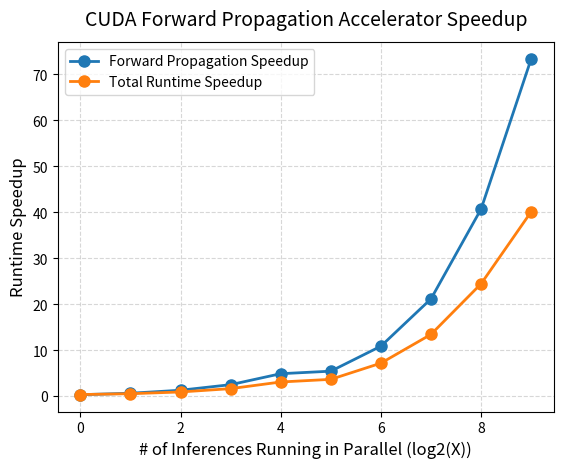

Recreate this plot in Python.
import matplotlib.pyplot as plt
import numpy as np
import math

x = [
    1,
    2,
    4,
    8,
    16,
    32,
    64,
    128,
    256,
    512
]

cpu_fp = [
    3.60554,
    7.15396,
    14.2533,
    28.479,
    56.917,
    113.984,
    227.214,
    452.931,
    905.066,
    1812.73
]
cpu_tr = [
    7.49775,
    11.5388,
    19.3284,
    34.9724,
    66.0001,
    118.096,
    231.759,
    459.377,
    914.755,
    1831.53
]

gpu_fp = [
    10.9104,
    11.0716,
    10.9357,
    11.3285,
    11.621,
    20.9189,
    20.8712,
    21.3788,
    22.2217,
    24.6953,
]
gpu_tr = [
    20.7304,
    21.0016,
    20.888,
    21.2163,
    21.3183,
    32.1786,
    32.2172,
    34.143,
    37.3844,
    45.6336
]

speedup_fp = []
speedup_tr = []

x_label = "# of Inferences Running in Parallel (log2(X))"
y_label = "Runtime Speedup"
plot_title = "CUDA Forward Propagation Accelerator Speedup"

#calculate the throughput
for i in range(len(cpu_fp)):
    speedup_fp.append(cpu_fp[i] / gpu_fp[i])
    speedup_tr.append(cpu_tr[i] / gpu_tr[i])

# plot as logarithmic scale
for i in range(len(x)):
    x[i] = math.log2(x[i])

plt.plot(x, speedup_fp, marker='o', color='#1f77b4', linestyle='-', linewidth=2, markersize=8, label='Forward Propagation Speedup')
plt.plot(x, speedup_tr, marker='o', color='#ff7f0e', linestyle='-', linewidth=2, markersize=8, label='Total Runtime Speedup')

# Formatting
plt.xlabel(x_label, fontsize=12)
plt.ylabel(y_label, fontsize=12)
plt.title(plot_title, fontsize=14, pad=12)
plt.legend(loc='best', fontsize=10)
plt.grid(True, linestyle='--', alpha=0.5)

# Open interactive viewer
plt.show()
